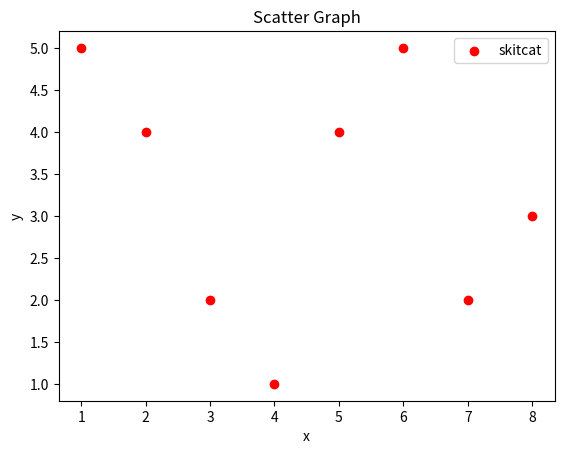

Write the Python code that produced this figure.

import matplotlib.pyplot as plt

x = [1,2,3,4,5,6,7,8]
y = [5,4,2,1,4,5,2,3]

plt.scatter(x,y, color="r", label="skitcat")
plt.title("Scatter Graph")
plt.xlabel("x")
plt.ylabel("y")
plt.legend()
plt.show()